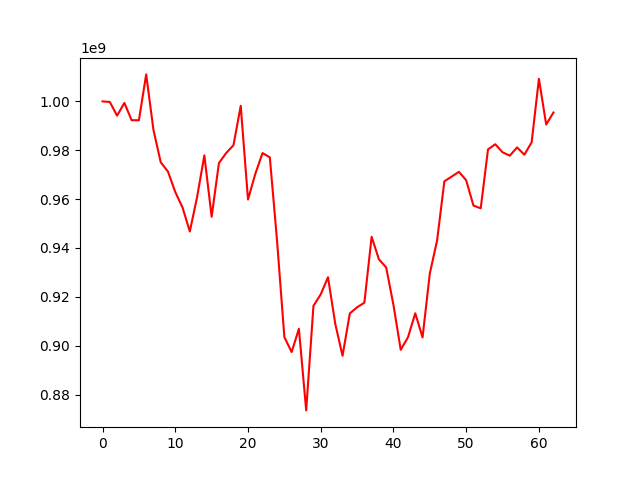

Data behind this chart, as committed beside it:
, 0
0, 1000000000
1, 999774733
2, 994160700
3, 999399045
4, 992307582
5, 992287008
6, 1011055814
7, 988330226
8, 975094076
9, 971240666
10, 962915429
11, 956559577
12, 946752985
13, 960845566
14, 977901296
15, 952788761
16, 974728379
17, 978893216
18, 982069519
19, 998206689
20, 959840968
21, 970309408
22, 978857807
23, 977112776
24, 942795590
25, 903542782
26, 897399170
27, 906949426
28, 873527066
29, 916307473
30, 921027383
31, 928043133
32, 908933234
33, 895871208
34, 913226995
35, 915748396
36, 917598311
37, 944589464
38, 935363297
39, 932048462
40, 916677356
41, 898333866
42, 903485658
43, 913278612
44, 903393070
45, 929573285
46, 943080264
47, 967292188
48, 969214441
49, 971176986
50, 967716492
51, 957370444
52, 956238078
53, 980356206
54, 982467363
55, 979186728
56, 977790713
57, 981173841
58, 978182799
59, 983254543
... 3 more rows
